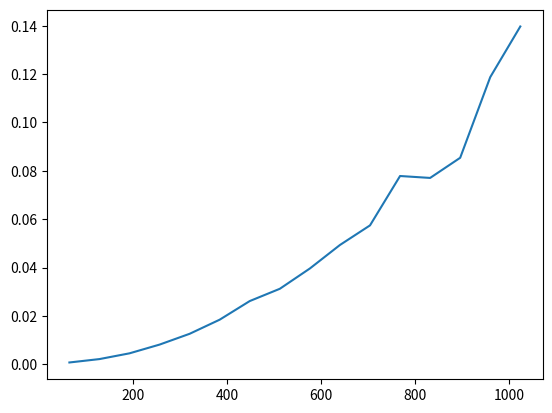

This chart was generated by the following Python code:
# Лабораторная работа № 2.1
# [redacted]
# №  n w    N
# 17 8 1200 1024

# Додаткове завдання: вивести час обчислень DFT для різних N

import random as r
import math
import matplotlib.pyplot as plt
import datetime

n = 17
w_max = 1200
N = 1024  # Початкове значення N - 1024. Для виконання додаткового завдання N змінюється від 64 до 10240 з кроком 64

w_real = [[math.cos(2 * math.pi * i * j / N) for j in range(N)] for i in range(N)]
w_imag = [[math.sin(2 * math.pi * i * j / N) for j in range(N)] for i in range(N)]


def graph(N):
    x = [0] * N

    for i in range(n):
        A = r.randrange(2)
        W = r.randrange(w_max)
        f = r.randrange(1e9)
        for t in range(N):
            x[t] += A * math.sin(W * t + f)
    return x


def dft(x: list):
    N = len(x)
    dftt = [[sum(w_real[p][k] * x[k] for k in range(N)), sum(w_imag[p][k] * x[k] for k in range(N))] for p in range(N)]
    return dftt


def timings(N_min, N_max, N_step):
    arg_data = [arg for arg in range(N_min, N_max+1, N_step)]
    X = graph(N)
    y_data = []
    for arg in arg_data:
        dt = datetime.datetime.now()
        dft(X[:arg])
        dt = datetime.datetime.now() - dt
        y_data.append(dt.seconds * 1e6 + dt.total_seconds())
    return arg_data, y_data


x_data, y_data = timings(64, 1024, 64)
#print(x_data)
#print(y_data)

plt.plot(x_data, y_data)
plt.show()
exit(0)


X = graph(N)
dftt = dft(X)
data_x = []
data_dft = []
for i in range(len(X)):
    data_x.append(X[i])
    a = math.sqrt(dftt[i][0] ** 2 + dftt[i][1] ** 2)
    data_dft.append(a)
plt.plot([i for i in range(len(data_x))], data_x)
plt.show()
plt.plot([i for i in range(len(data_dft))], data_dft)
plt.show()